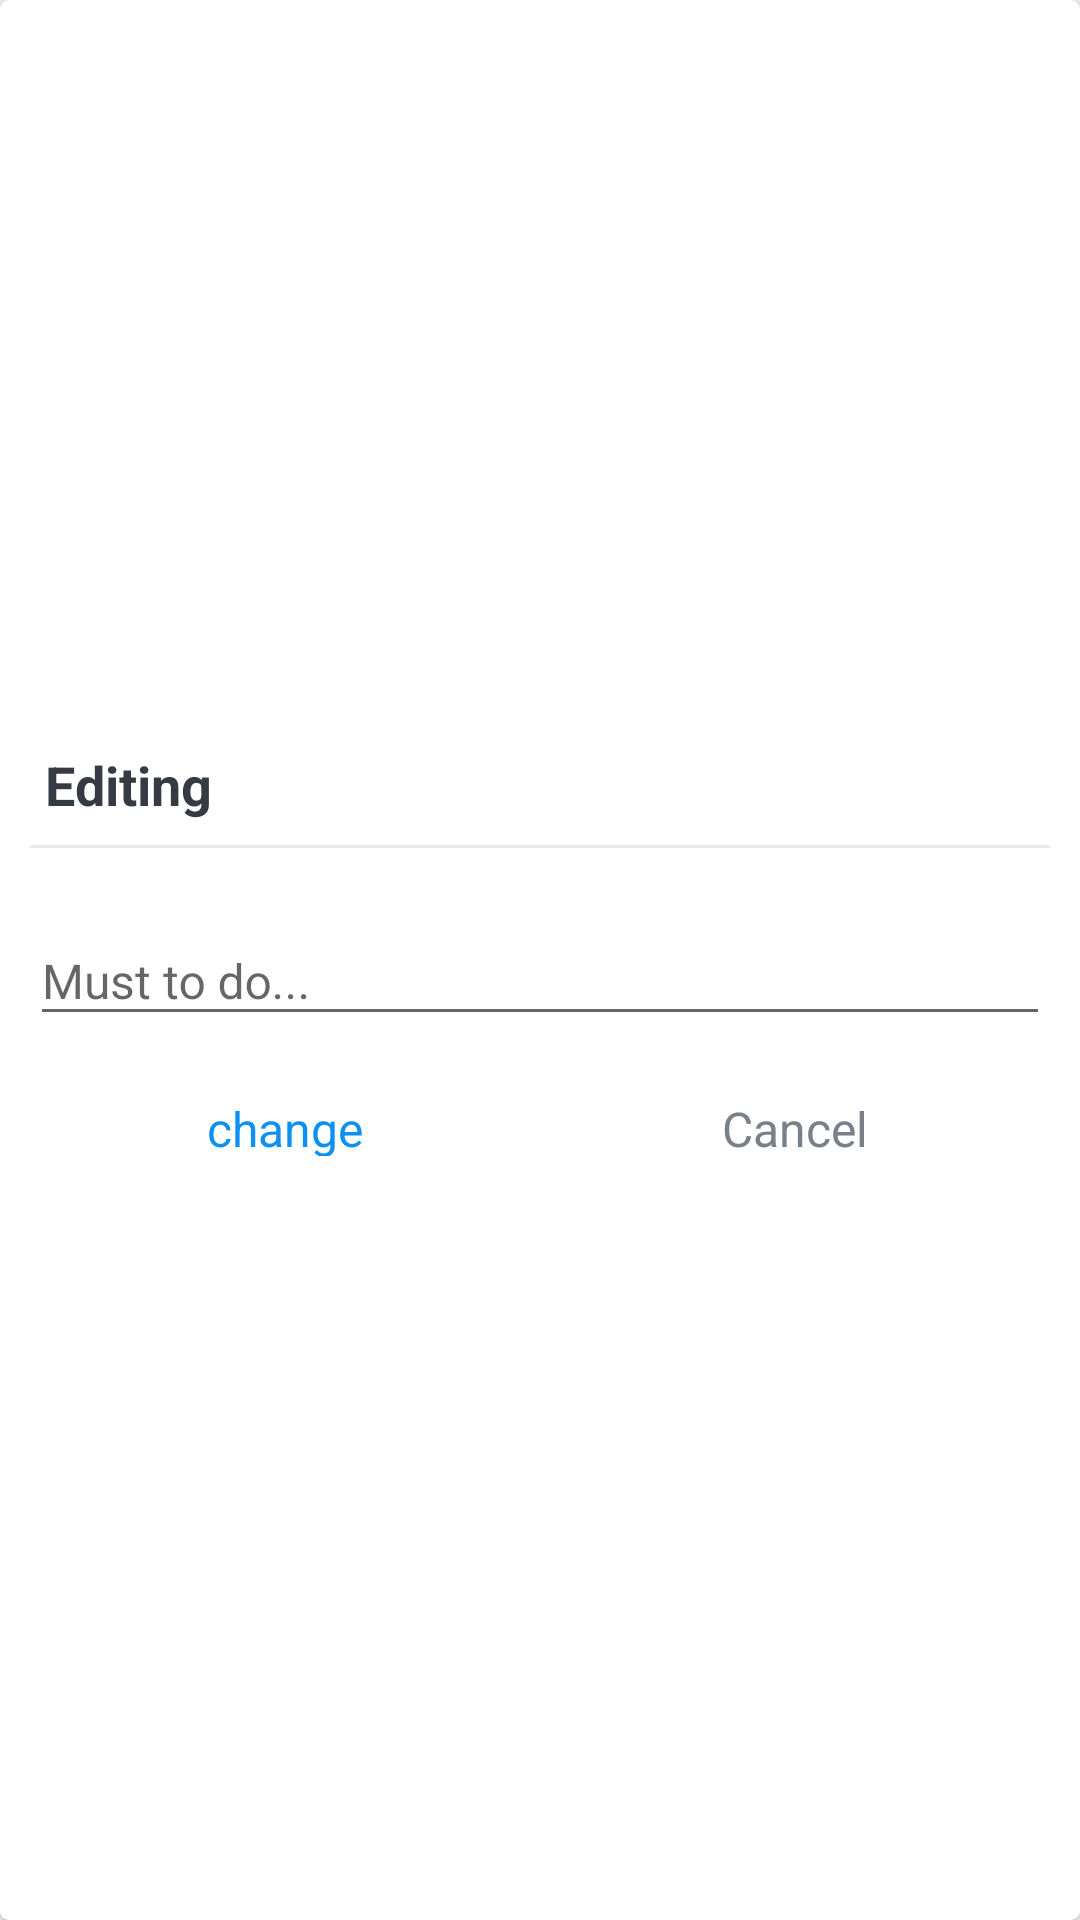

Produce the Android XML layout that renders to this screen, including the resource entries it uses.
<!-- AndroidManifest.xml: application theme AppTheme -->
<!-- res/layout/dialog_change_to_do_item_name.xml -->
<?xml version="1.0" encoding="utf-8"?>
<FrameLayout
    xmlns:android="http://schemas.android.com/apk/res/android"
    android:layout_width="match_parent"
    android:layout_height="match_parent"
    xmlns:app="http://schemas.android.com/apk/res-auto">
    <androidx.cardview.widget.CardView
        android:layout_width="match_parent"
        android:layout_height="match_parent"
        android:background="@drawable/shape_dialog_rounded"
        app:cardCornerRadius="@dimen/dialog_member_cv_cornerRadius"
        app:cardElevation="@dimen/dialog_member_cv_elevation">

        <LinearLayout
            android:layout_width="match_parent"
            android:layout_height="match_parent"
            android:gravity="center"
            android:orientation="vertical"
            android:padding="@dimen/dialog_member_content_padding">

            <TextView
                android:id="@+id/tvDialogTitle"
                android:layout_width="match_parent"
                android:layout_height="wrap_content"
                android:padding="@dimen/dialog_member_title_padding"
                android:textColor="@color/primary_text_color"
                android:textSize="@dimen/dialog_member_title_text_size"
                android:textStyle="bold"
                android:text="@string/editing" />

            <View
                android:layout_width="match_parent"
                android:layout_height="@dimen/member_dialog_divider_height"
                android:layout_marginTop="@dimen/member_dialog_divider_marginTopBottom"
                android:layout_marginBottom="@dimen/member_dialog_divider_marginTopBottom"
                android:background="@color/divider_color" />

            <com.google.android.material.textfield.TextInputLayout
                android:layout_width="match_parent"
                android:layout_height="wrap_content"
                android:layout_marginTop="@dimen/member_dialog_til_email_marginTop">

                <androidx.appcompat.widget.AppCompatEditText
                    android:id="@+id/et_change_to_do_list_item"
                    android:layout_width="match_parent"
                    android:layout_height="wrap_content"
                    android:hint="@string/must_to_do"
                    android:inputType="text"
                    android:textSize="@dimen/et_text_size" />
            </com.google.android.material.textfield.TextInputLayout>

            <LinearLayout
                android:layout_width="match_parent"
                android:layout_height="@dimen/member_dialog_action_layout_height"
                android:layout_marginTop="@dimen/member_dialog_action_layout_marginTop"
                android:orientation="horizontal">

                <TextView
                    android:id="@+id/tv_add"
                    android:layout_width="0dp"
                    android:layout_height="match_parent"
                    android:layout_weight="1"
                    android:background="?attr/selectableItemBackground"
                    android:gravity="center"
                    android:padding="@dimen/member_dialog_action_button_padding"
                    android:textColor="@color/colorAccent"
                    android:textSize="@dimen/member_dialog_action_button_text_size"
                    android:text="@string/change" />

                <TextView
                    android:id="@+id/tv_cancel"
                    android:layout_width="0dp"
                    android:layout_height="match_parent"
                    android:layout_weight="1"
                    android:background="?attr/selectableItemBackground"
                    android:gravity="center"
                    android:padding="@dimen/member_dialog_action_button_padding"
                    android:text="@string/cancel"
                    android:textColor="@color/secondary_text_color"
                    android:textSize="@dimen/member_dialog_action_button_text_size" />
            </LinearLayout>
        </LinearLayout>
    </androidx.cardview.widget.CardView>
</FrameLayout>
<!-- resources referenced by this layout -->
<resources>
  <color name="colorAccent">#0C90F1</color>
  <color name="divider_color">#EAEAEA</color>
  <color name="primary_text_color">#363A43</color>
  <color name="secondary_text_color">#7A8089</color>
  <dimen name="dialog_member_content_padding">10dp</dimen>
  <dimen name="dialog_member_cv_cornerRadius">3dp</dimen>
  <dimen name="dialog_member_cv_elevation">3dp</dimen>
  <dimen name="dialog_member_title_padding">5dp</dimen>
  <dimen name="dialog_member_title_text_size">18sp</dimen>
  <dimen name="et_text_size">16sp</dimen>
  <dimen name="member_dialog_action_button_padding">10dp</dimen>
  <dimen name="member_dialog_action_button_text_size">16sp</dimen>
  <dimen name="member_dialog_action_layout_height">40dp</dimen>
  <dimen name="member_dialog_action_layout_marginTop">10dp</dimen>
  <dimen name="member_dialog_divider_height">1dp</dimen>
  <dimen name="member_dialog_divider_marginTopBottom">3dp</dimen>
  <dimen name="member_dialog_til_email_marginTop">10dp</dimen>
  <string name="cancel">Cancel</string>
  <string name="change">change</string>
  <string name="editing">Editing</string>
  <string name="must_to_do">Must to do...</string>
  <style name="AppTheme" parent="Theme.AppCompat.Light.DarkActionBar">
          
          <item name="colorPrimary">@color/colorPrimary</item>
          <item name="colorPrimaryDark">@color/colorPrimaryDark</item>
          <item name="colorAccent">@color/colorAccent</item>
      </style>
  <color name="colorPrimary">#0C90F1</color>
  <color name="colorPrimaryDark">#0591F8</color>
</resources>
